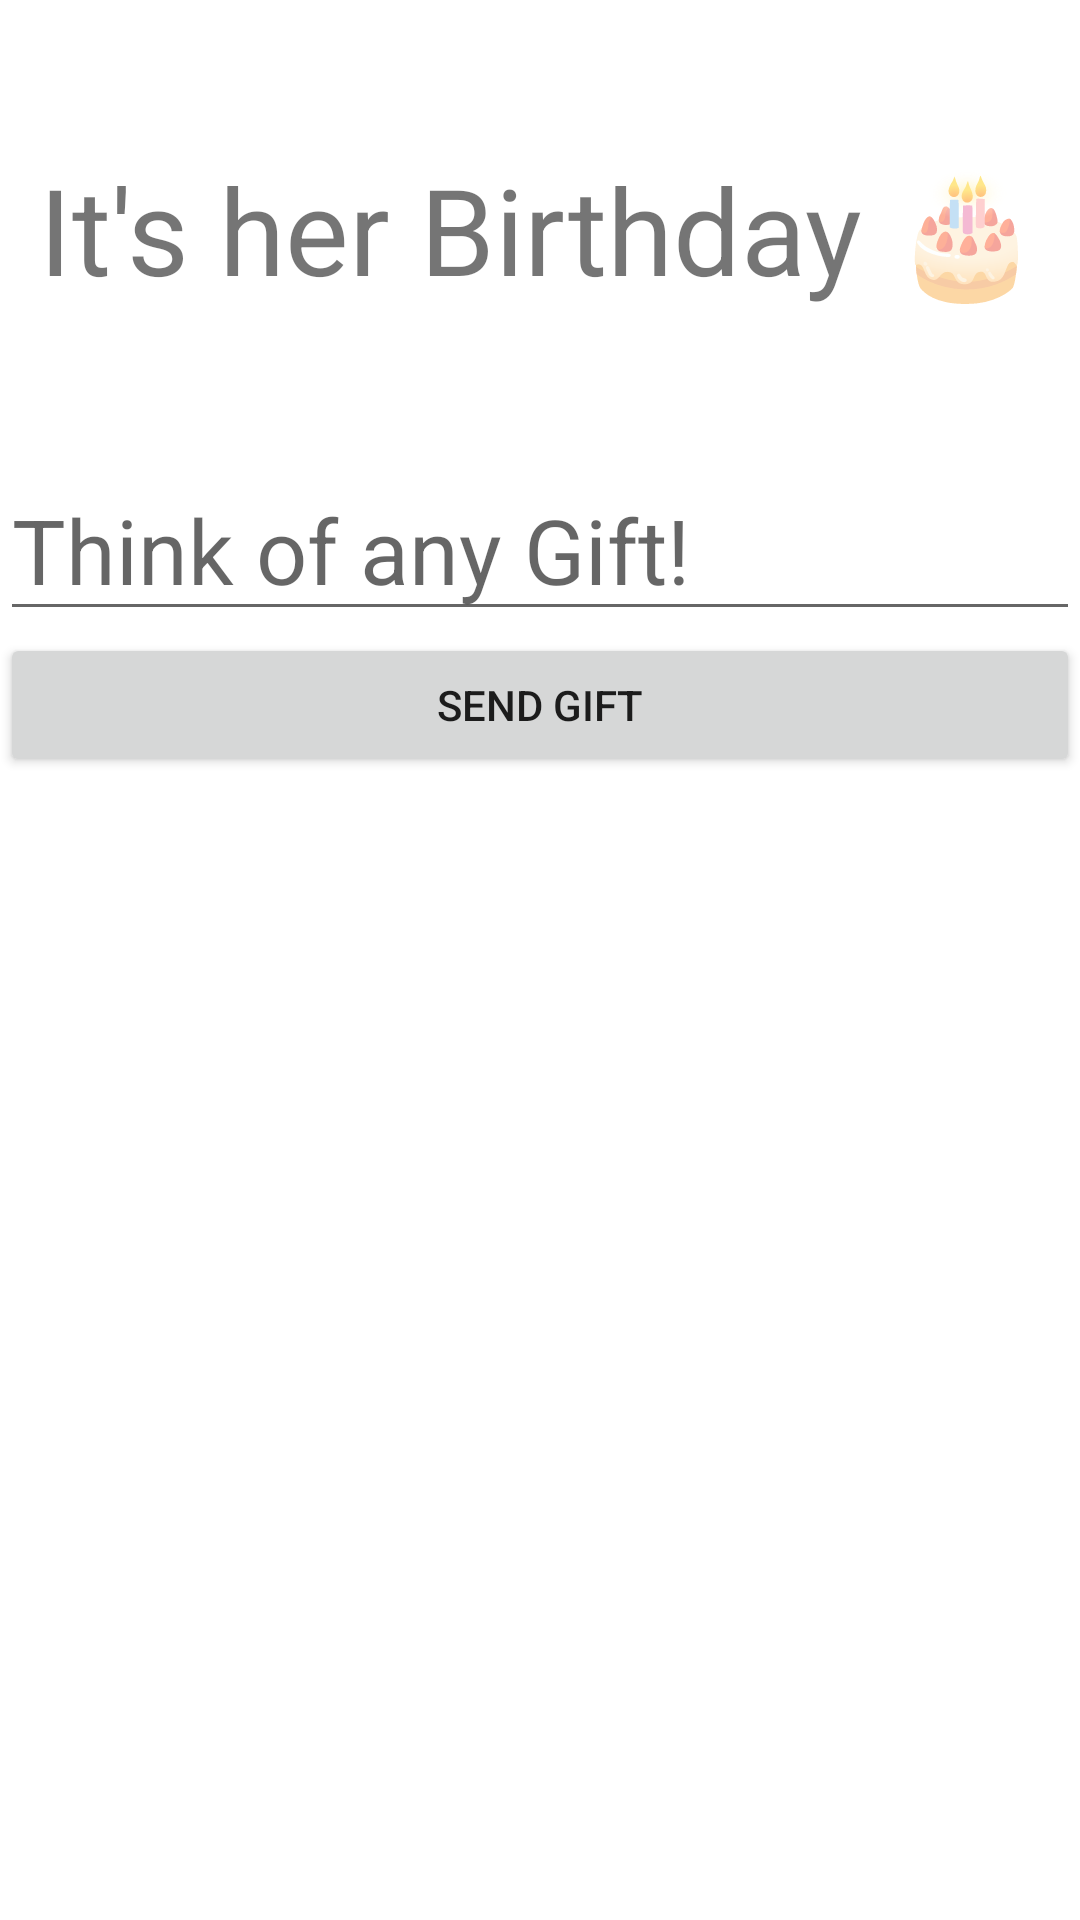

The Android layout XML behind this screen, and the referenced resources:
<!-- AndroidManifest.xml: application theme Theme.MyFirstApp -->
<!-- res/layout/activity_him.xml -->
<?xml version="1.0" encoding="utf-8"?>
<androidx.constraintlayout.widget.ConstraintLayout xmlns:android="http://schemas.android.com/apk/res/android"
    xmlns:app="http://schemas.android.com/apk/res-auto"
    xmlns:tools="http://schemas.android.com/tools"
    android:id="@+id/him"
    android:layout_width="match_parent"
    android:layout_height="match_parent"
    tools:context=".himher.HimActivity"
    android:layout_margin="@dimen/common_margin">

    <TextView
        android:id="@+id/himTitleView"
        android:layout_width="match_parent"
        android:layout_height="wrap_content"
        android:text="It's her Birthday 🎂"
        android:textAlignment="center"
        android:textSize="40sp"
        app:layout_constraintTop_toTopOf="parent"
        app:layout_constraintBottom_toTopOf="@id/giftEditText"/>

    <EditText
        android:id="@+id/giftEditText"
        android:layout_width="match_parent"
        android:layout_height="wrap_content"
        android:hint="Think of any Gift!"
        android:textSize="30sp"
        app:layout_constraintBottom_toTopOf="@+id/himImageView"
        app:layout_constraintTop_toBottomOf="@+id/himTitleView" />

    <Button
        android:id="@+id/sendGiftBtn"
        android:layout_width="match_parent"
        android:layout_height="wrap_content"
        android:text="Send Gift"
        app:layout_constraintBottom_toTopOf="@id/himImageView"
        app:layout_constraintTop_toBottomOf="@id/giftEditText"
        />

    <ImageView
        android:id="@+id/himImageView"
        android:layout_width="match_parent"
        android:layout_height="380sp"
        android:src="@drawable/him"
        app:layout_constraintBottom_toBottomOf="parent" />

</androidx.constraintlayout.widget.ConstraintLayout>
<!-- resources referenced by this layout -->
<resources>
  <dimen name="common_margin">5sp</dimen>
  <style name="Theme.MyFirstApp" parent="Theme.MaterialComponents.DayNight.NoActionBar">
          
          <item name="colorPrimary">@color/primary</item>
  
  
          
          <item name="colorSecondary">@color/secondary</item>
  
  
          
          <item name="android:statusBarColor" tools:targetApi="21">?attr/colorPrimaryVariant</item>
          
      </style>
  <color name="primary">#1995AD</color>
  <color name="secondary">#A1D6E2</color>
</resources>
